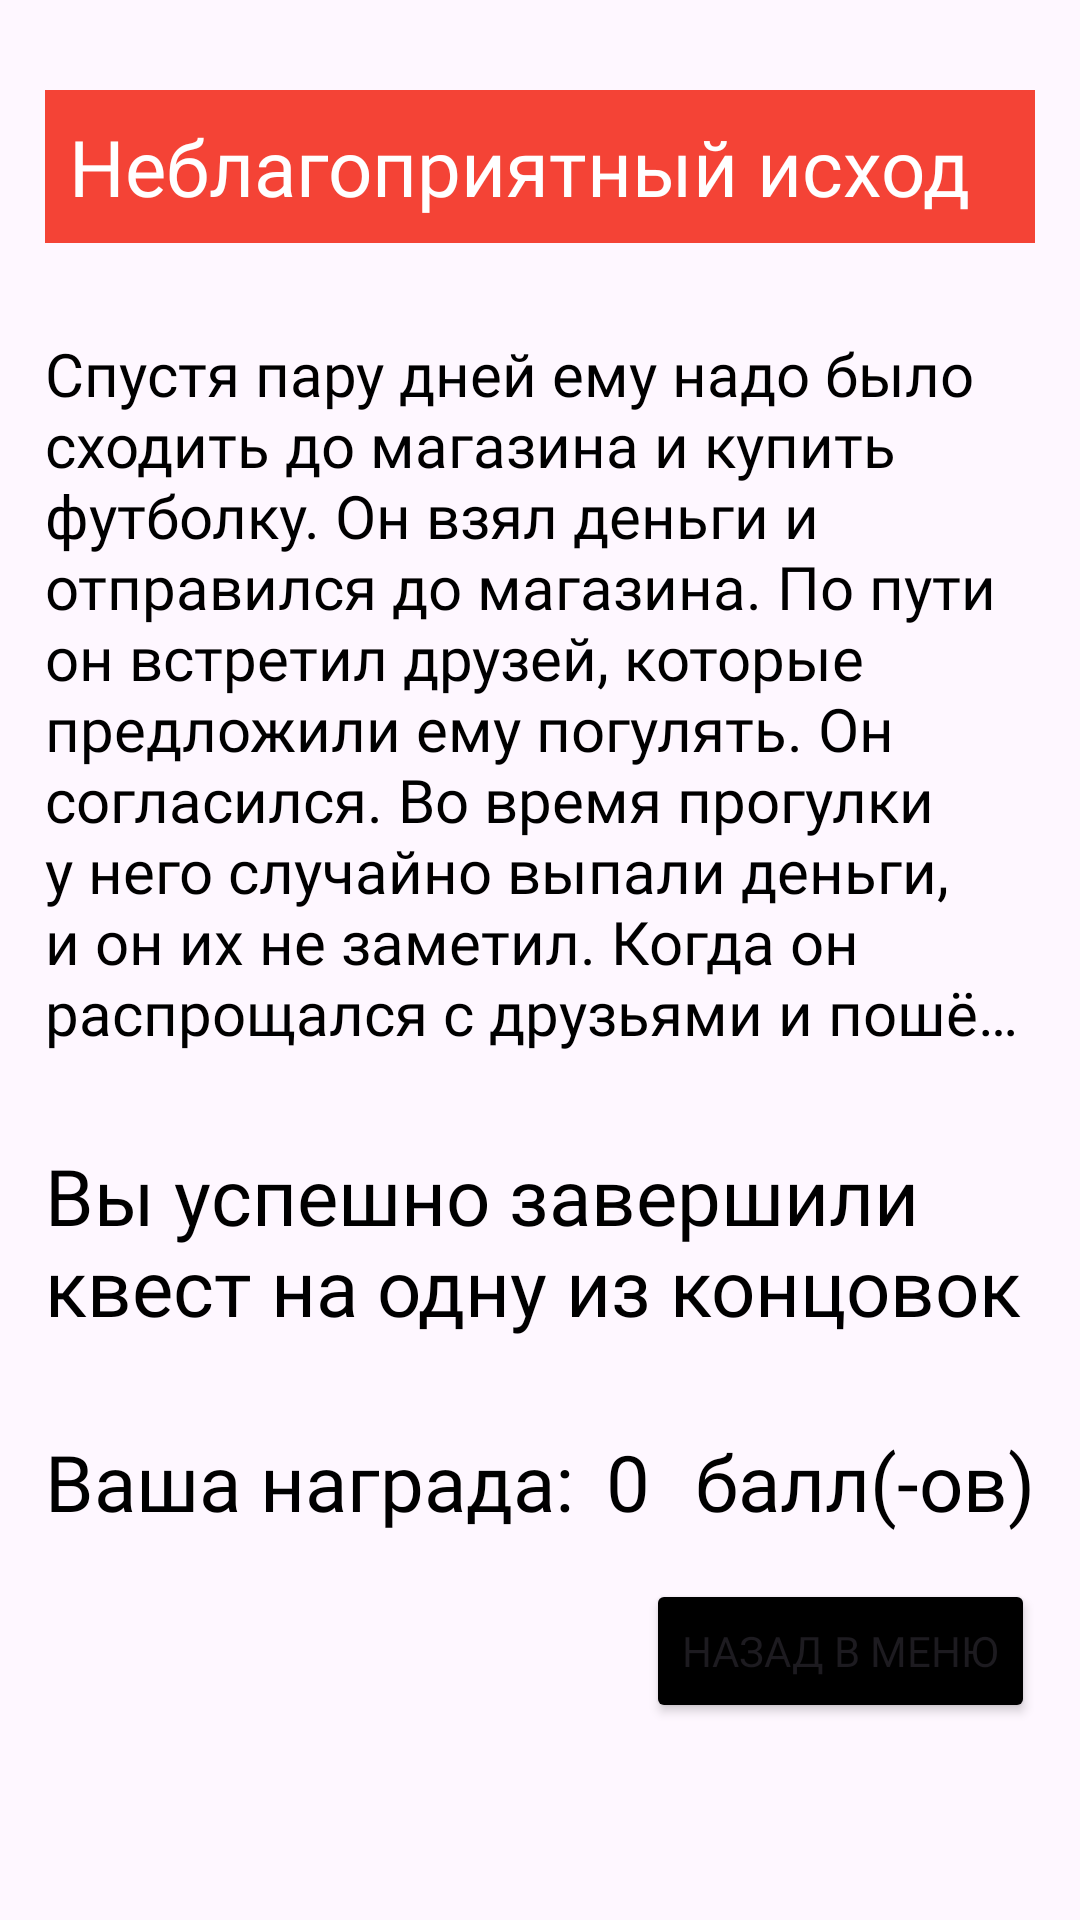

Layout XML and referenced resources for this Android screen:
<!-- AndroidManifest.xml: application theme Theme.Strelka -->
<!-- res/layout/activity_quest_finish.xml -->
<?xml version="1.0" encoding="utf-8"?>
<LinearLayout xmlns:android="http://schemas.android.com/apk/res/android"
    xmlns:app="http://schemas.android.com/apk/res-auto"
    xmlns:tools="http://schemas.android.com/tools"
    android:id="@+id/main"
    android:layout_width="match_parent"
    android:layout_height="match_parent"
    android:orientation="vertical"
    tools:context=".QuestFinishActivity"
    >


    <ScrollView
        android:layout_width="match_parent"
        android:layout_height="wrap_content"
        app:layout_constraintBottom_toBottomOf="parent"
        app:layout_constraintEnd_toEndOf="parent"
        app:layout_constraintStart_toStartOf="parent"
        app:layout_constraintTop_toTopOf="parent">

        <LinearLayout
            android:layout_width="match_parent"
            android:layout_height="wrap_content"
            android:orientation="vertical"
            android:layout_marginTop="15dp"
            android:layout_marginBottom="20dp">

            <TextView
                android:id="@+id/good_ending"
                android:layout_width="match_parent"
                android:layout_height="wrap_content"
                android:layout_margin="15dp"
                android:layout_weight="1"
                android:background="#8BC34A"
                android:fontFamily="@font/teletwodisplayserif_bold"
                android:padding="8dp"
                android:text="Хороший исход"
                android:textColor="@color/white"
                android:textSize="26dp"
                android:visibility="gone" />

            <TextView
                android:id="@+id/bad_ending"
                android:layout_width="match_parent"
                android:layout_height="wrap_content"
                android:layout_margin="15dp"
                android:layout_weight="1"
                android:background="#F44336"
                android:fontFamily="@font/teletwodisplayserif_bold"
                android:padding="8dp"
                android:text="Неблагоприятный исход"
                android:textColor="@color/white"
                android:textSize="26dp"
                android:visibility="visible" />

            <TextView
                android:id="@+id/quest_finish_extra"
                android:layout_width="wrap_content"
                android:scrollbars="vertical"
                android:maxLines="10"
                android:ellipsize="end"
                android:singleLine="false"
                android:layout_height="wrap_content"
                android:layout_margin="15dp"
                android:fontFamily="@font/teletwotextsans_regular"
                android:text="Спустя пару дней ему надо было сходить до магазина и купить футболку. Он взял деньги и отправился до магазина. По пути он встретил друзей, которые предложили ему погулять. Он согласился. Во время прогулки у него случайно выпали деньги, и он их не заметил. Когда он распрощался с друзьями и пошёл в магазин, он понял, что денег в кармане нет. Он сильно расстроился и решил, что никогда больше не будет так делать."
                android:textColor="@color/black"
                android:textSize="20dp" />

            <TextView

                android:layout_width="match_parent"
                android:layout_height="wrap_content"
                android:layout_margin="15dp"
                android:fontFamily="@font/teletwodisplayserif_bold"
                android:text="Вы успешно завершили квест на одну из концовок"
                android:textColor="@color/black"
                android:textSize="26dp" />

            <LinearLayout
                android:layout_width="match_parent"
                android:layout_height="wrap_content"
                android:orientation="horizontal">

                <TextView


                    android:layout_width="wrap_content"
                    android:layout_height="wrap_content"
                    android:layout_marginTop="15dp"
                    android:layout_marginStart="15dp"
                    android:layout_weight="1"
                    android:fontFamily="@font/teletwodisplayserif_bold"
                    android:text="Ваша награда: "
                    android:textColor="@color/black"
                    android:textSize="26dp" />

                <TextView

                    android:id="@+id/quest_finish_award"
                    android:layout_width="wrap_content"
                    android:layout_height="wrap_content"
                    android:layout_marginVertical="15dp"
                    android:fontFamily="@font/teletwodisplayserif_bold"
                    android:text="0"
                    android:textColor="@color/black"
                    android:textSize="26dp" />

                <TextView

                    android:layout_width="wrap_content"
                    android:layout_height="wrap_content"
                    android:layout_margin="15dp"
                    android:fontFamily="@font/teletwodisplayserif_bold"
                    android:text="балл(-ов)"
                    android:textColor="@color/black"
                    android:textSize="26dp" />

            </LinearLayout>

            <Button
                android:id="@+id/quest_finish_back_to_menu"
                android:layout_width="wrap_content"
                android:layout_height="wrap_content"
                android:backgroundTint="#000000"
                android:layout_marginEnd="15dp"
                android:layout_gravity="end"
                android:fontFamily="@font/teletwotextsans_bold"
                android:text="Назад в меню" />
        </LinearLayout>
    </ScrollView>

</LinearLayout>
<!-- resources referenced by this layout -->
<resources>
  <style name="Theme.Strelka" parent="Base.Theme.Strelka" />
  <style name="Base.Theme.Strelka" parent="Theme.Material3.DayNight.NoActionBar">
          
          
      </style>
  <!-- not gathered from this repository: default colours our renderer supplied (Android Studio template values) -->
  <color name="black">#FF000000</color>
  <color name="white">#FFFFFFFF</color>
</resources>
